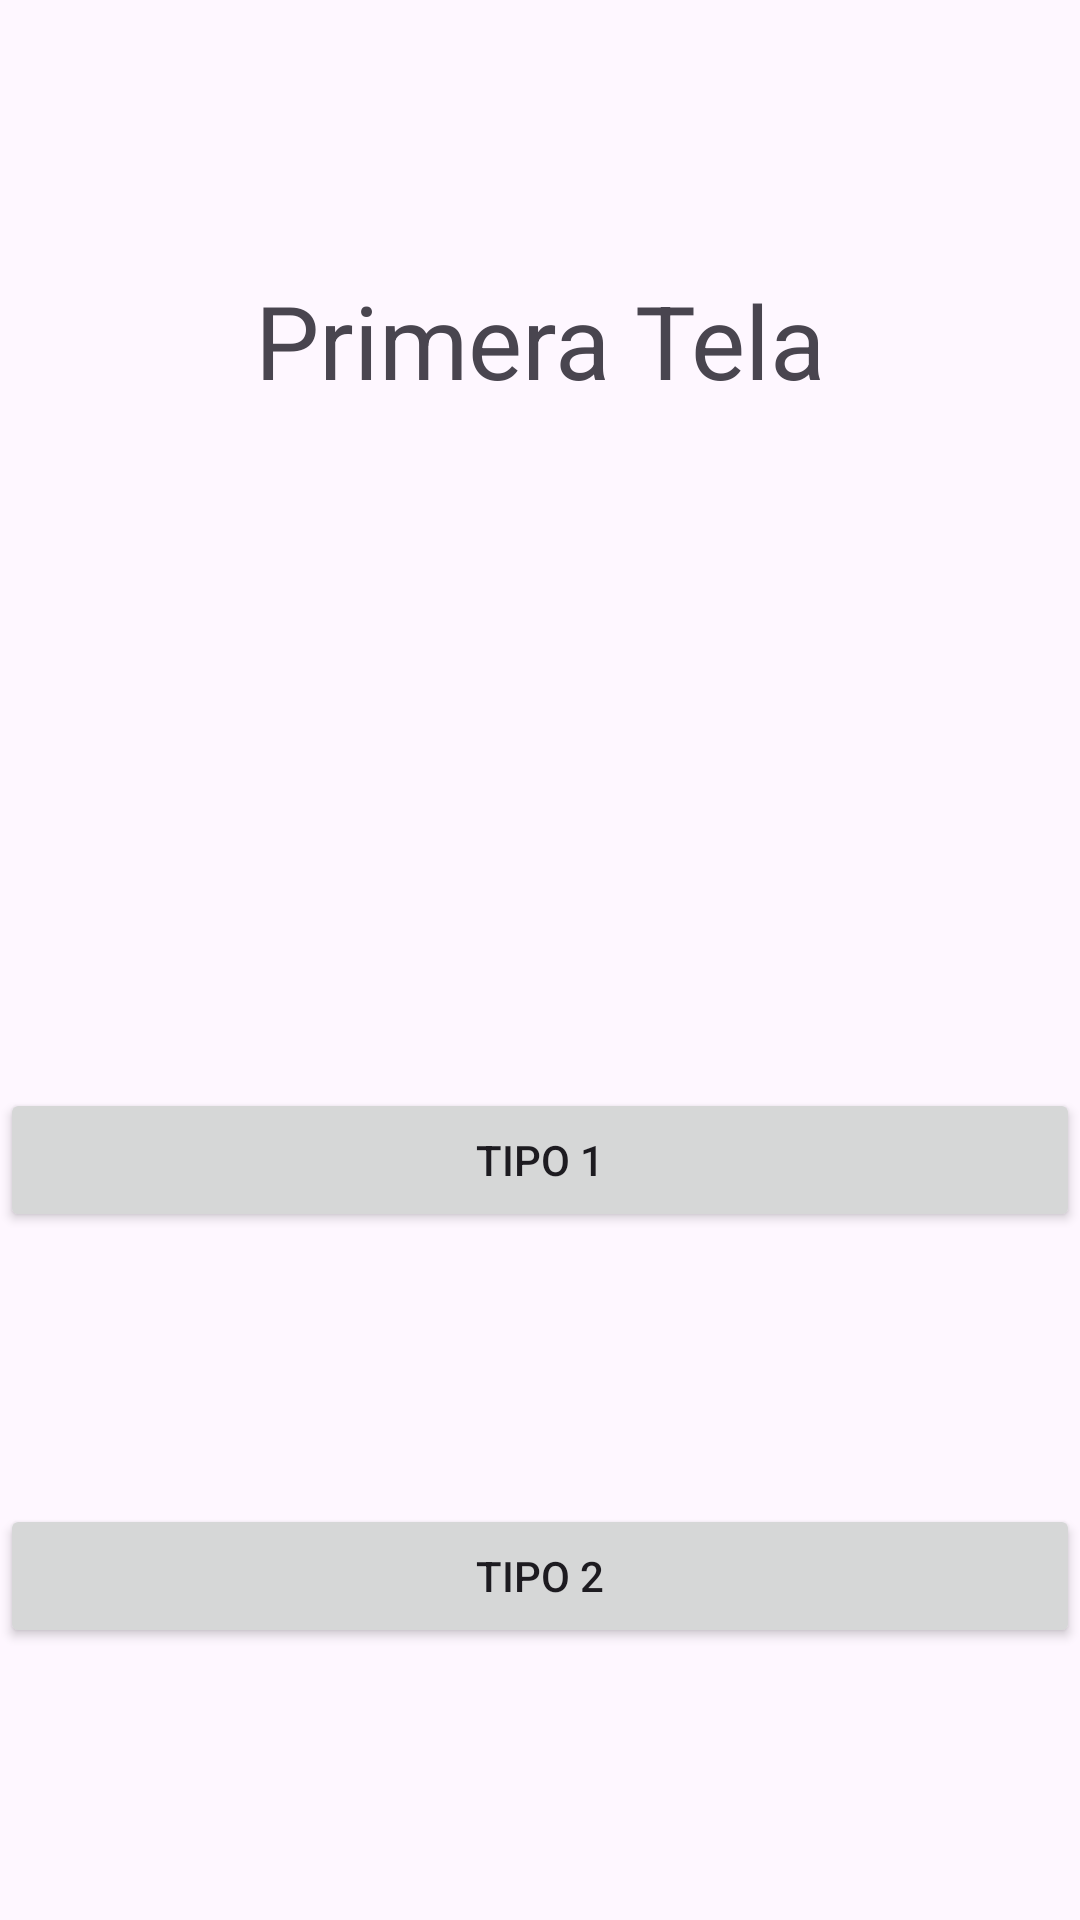

This screen was rendered from an Android layout file. Write that file and the resources it references.
<!-- AndroidManifest.xml: application theme Theme.Lab_15_Telas -->
<!-- res/layout/fragment_primeiro.xml -->
<?xml version="1.0" encoding="utf-8"?>
<androidx.constraintlayout.widget.ConstraintLayout xmlns:android="http://schemas.android.com/apk/res/android"
    xmlns:app="http://schemas.android.com/apk/res-auto"
    xmlns:tools="http://schemas.android.com/tools"
    android:id="@+id/constraintLayout"
    android:layout_width="match_parent"
    android:layout_height="match_parent"
    tools:context=".PrimeiroFragment">

    <Button
        android:id="@+id/buttonTipo2"
        android:layout_width="0dp"
        android:layout_height="wrap_content"
        android:text="Tipo 2"
        app:layout_constraintBottom_toBottomOf="parent"
        app:layout_constraintEnd_toEndOf="parent"
        app:layout_constraintStart_toStartOf="parent"
        app:layout_constraintTop_toBottomOf="@id/buttonTipo1" />

    <Button
        android:id="@+id/buttonTipo1"
        android:layout_width="0dp"
        android:layout_height="wrap_content"
        android:text="Tipo 1"
        android:textSize="14sp"
        app:layout_constraintBottom_toTopOf="@+id/buttonTipo2"
        app:layout_constraintEnd_toEndOf="parent"
        app:layout_constraintStart_toStartOf="parent"
        app:layout_constraintTop_toBottomOf="@+id/textViewValor" />

    <TextView
        android:id="@+id/textViewValor"
        android:layout_width="wrap_content"
        android:layout_height="wrap_content"
        android:textSize="34sp"
        app:layout_constraintBottom_toTopOf="@id/buttonTipo1"
        app:layout_constraintEnd_toEndOf="parent"
        app:layout_constraintStart_toStartOf="parent"
        app:layout_constraintTop_toBottomOf="@id/textViewTitulo" />

    <TextView
        android:id="@+id/textViewTitulo"
        android:layout_width="wrap_content"
        android:layout_height="wrap_content"
        android:text="Primera Tela"
        android:textSize="34sp"
        app:layout_constraintBottom_toTopOf="@+id/textViewValor"
        app:layout_constraintEnd_toEndOf="parent"
        app:layout_constraintStart_toStartOf="parent"
        app:layout_constraintTop_toTopOf="parent" />
</androidx.constraintlayout.widget.ConstraintLayout>
<!-- resources referenced by this layout -->
<resources>
  <style name="Theme.Lab_15_Telas" parent="Base.Theme.Lab_15_Telas" />
  <style name="Base.Theme.Lab_15_Telas" parent="Theme.Material3.DayNight.NoActionBar">
          
          
      </style>
</resources>
